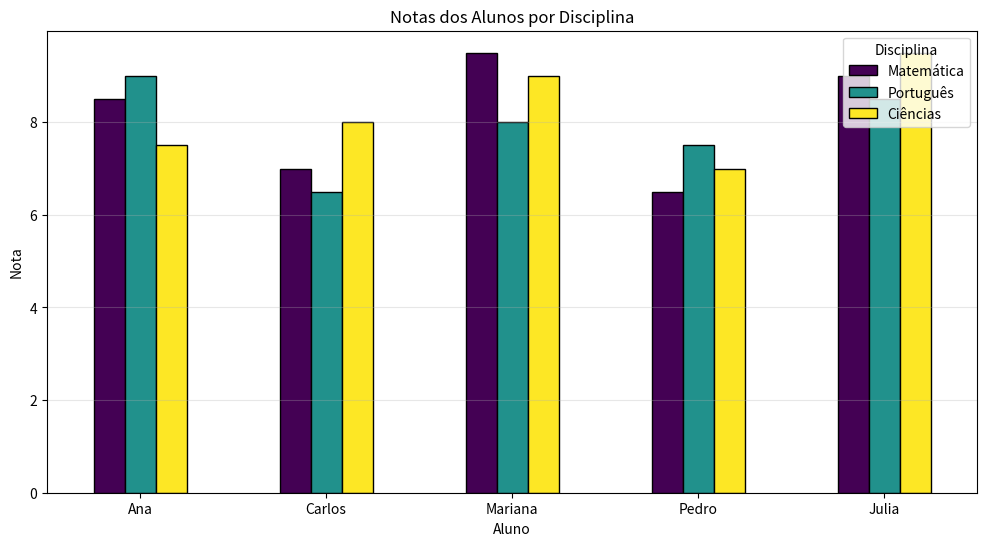

Reproduce this figure in Python.
import pandas as pd
import matplotlib.pyplot as plt

# Criando o DataFrame
dados = {
    'Aluno': ['Ana', 'Carlos', 'Mariana', 'Pedro', 'Julia'],
    'Matemática': [8.5, 7.0, 9.5, 6.5, 9.0],
    'Português': [9.0, 6.5, 8.0, 7.5, 8.5],
    'Ciências': [7.5, 8.0, 9.0, 7.0, 9.5]
}
df = pd.DataFrame(dados)

# Criando o gráfico de barras agrupadas
# .plot() é um método do DataFrame que permite criar gráficos diretamente a partir dos dados contidos nele.
#set_index() é usado para definir a coluna 'Aluno' como índice do DataFrame, o que facilita a plotagem das notas por aluno.
df.set_index('Aluno').plot(kind='bar', # kind decide o tipo de gráfico 
                           figsize=(12, 6), # figsize define o tamanho da figura
                           title='Notas dos Alunos por Disciplina', # title define o título do gráfico
                           xlabel='Aluno', # xlabel define o rótulo do eixo x
                           ylabel='Nota', # ylabel define o rótulo do eixo y
                           rot=0,  # Rotação das labels
                           colormap='viridis', # colormap define o mapa de cores
                           edgecolor='black') # edgecolor define a cor da borda das barras


plt.legend(title='Disciplina', loc='upper right') #.legend() adiciona uma legenda ao gráfico, title define o título da legenda e loc define a posição da legenda no gráfico.
plt.grid(axis='y', alpha=0.3) # .grid() adiciona uma grade ao gráfico, axis define o eixo em que a grade será aplicada (neste caso, apenas no eixo y) e alpha define a transparência da grade.
plt.show() #.show() exibe o gráfico na tela
